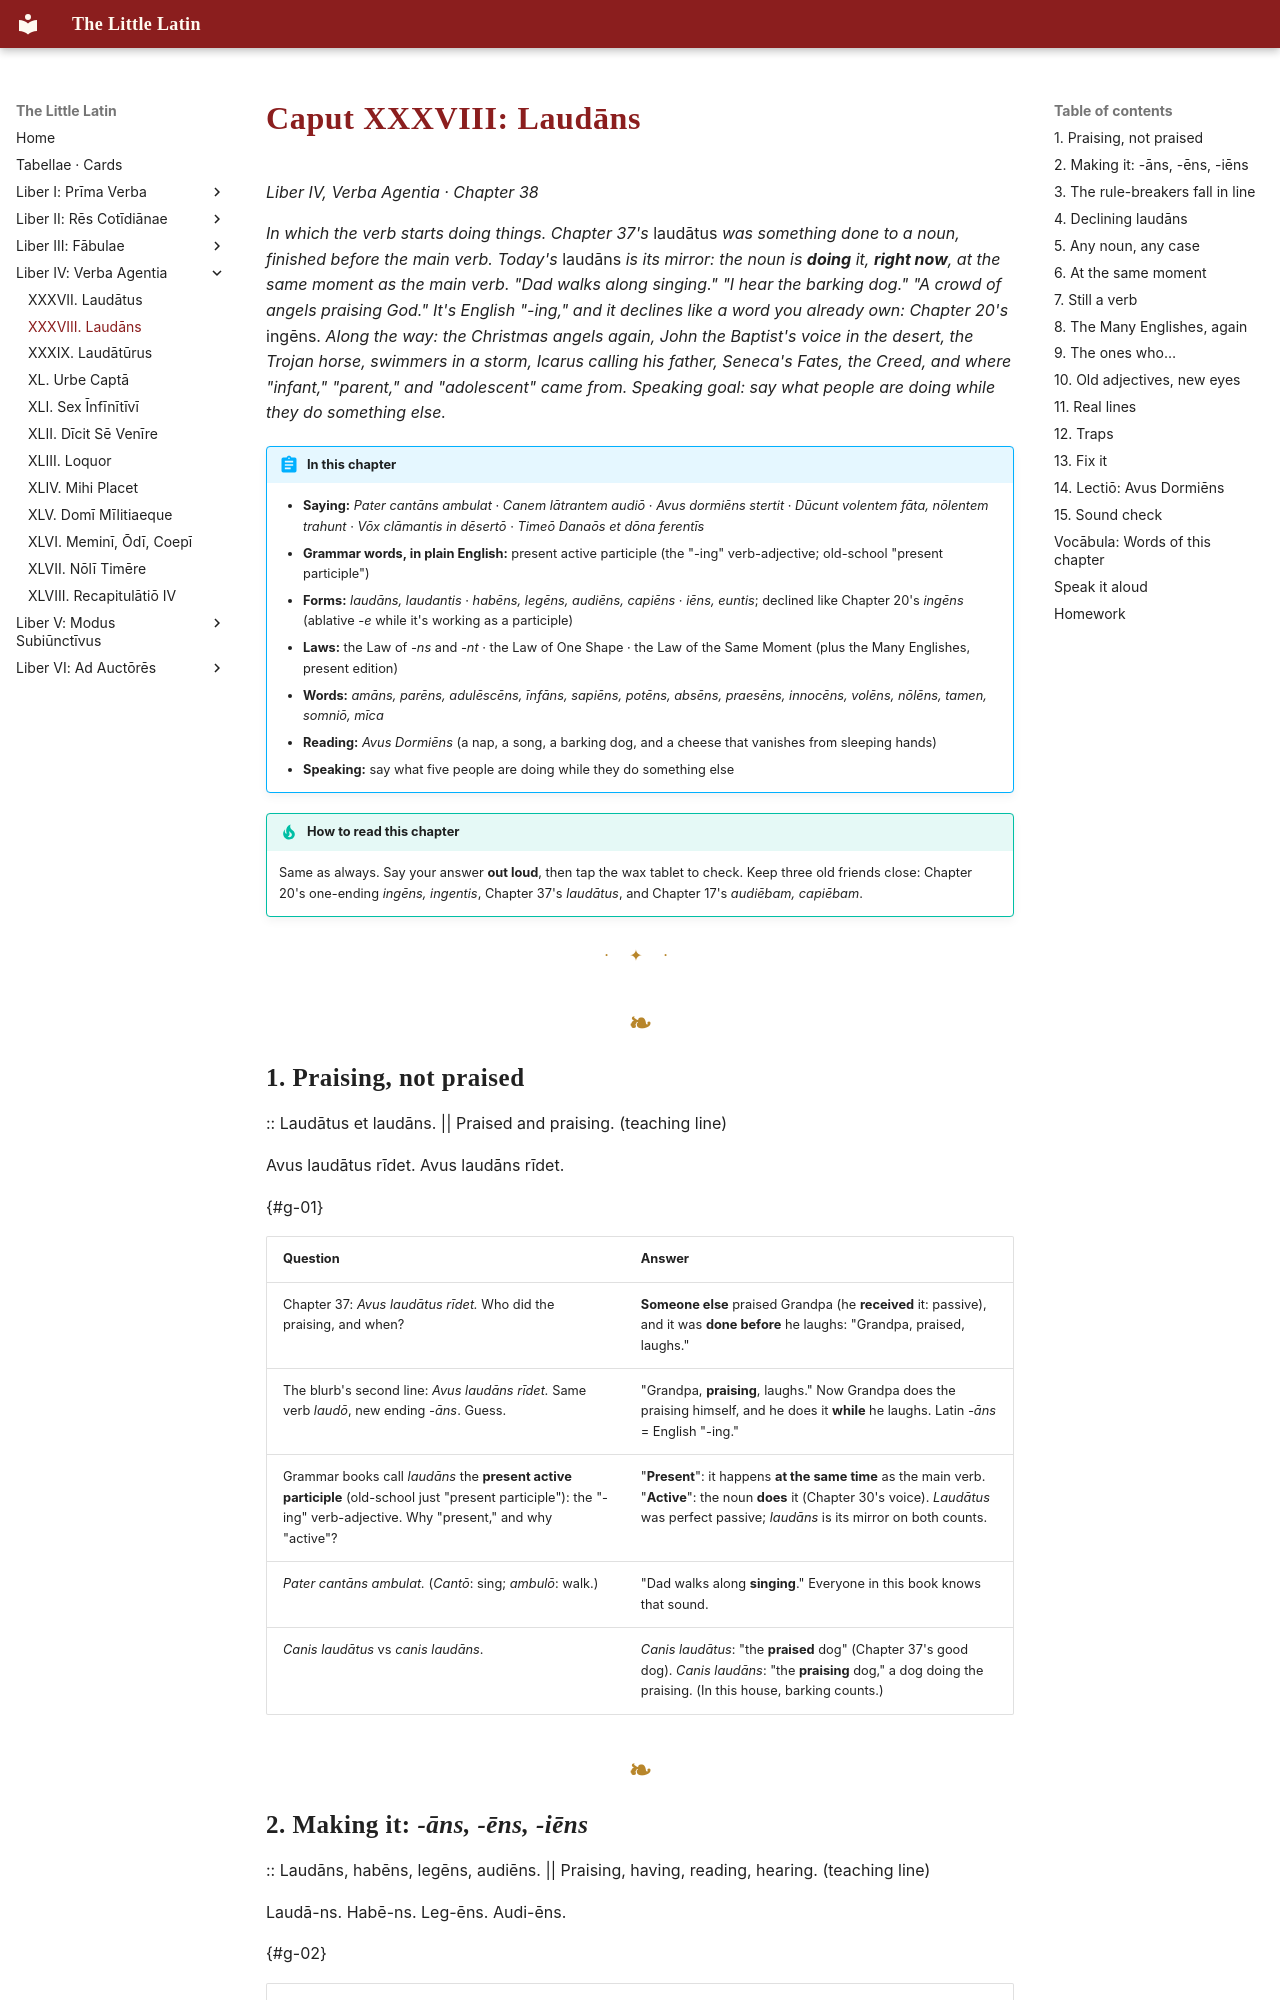

repository: watmin/the-little-latin · page: liber-iv/02-laudans/index.html · generator: mkdocs

# Caput XXXVIII: Laudāns

*Liber IV, Verba Agentia · Chapter 38*

*In which the verb starts doing things. Chapter 37's* laudātus *was something done to a noun, finished before the main verb. Today's* laudāns *is its mirror: the noun is **doing** it, **right now**, at the same moment as the main verb. "Dad walks along singing." "I hear the barking dog." "A crowd of angels praising God." It's English "-ing," and it declines like a word you already own: Chapter 20's* ingēns. *Along the way: the Christmas angels again, John the Baptist's voice in the desert, the Trojan horse, swimmers in a storm, Icarus calling his father, Seneca's Fates, the Creed, and where "infant," "parent," and "adolescent" came from. Speaking goal: say what people are doing while they do something else.*

!!! abstract "In this chapter"
    - **Saying:** *Pater cantāns ambulat* · *Canem lātrantem audiō* · *Avus dormiēns stertit* · *Dūcunt volentem fāta, nōlentem trahunt* · *Vōx clāmantis in dēsertō* · *Timeō Danaōs et dōna ferentīs*
    - **Grammar words, in plain English:** present active participle (the "-ing" verb-adjective; old-school "present participle")
    - **Forms:** *laudāns, laudantis* · *habēns, legēns, audiēns, capiēns* · *iēns, euntis*; declined like Chapter 20's *ingēns* (ablative *-e* while it's working as a participle)
    - **Laws:** the Law of *-ns* and *-nt* · the Law of One Shape · the Law of the Same Moment (plus the Many Englishes, present edition)
    - **Words:** *amāns, parēns, adulēscēns, īnfāns, sapiēns, potēns, absēns, praesēns, innocēns, volēns, nōlēns, tamen, somniō, mīca*
    - **Reading:** *Avus Dormiēns* (a nap, a song, a barking dog, and a cheese that vanishes from sleeping hands)
    - **Speaking:** say what five people are doing while they do something else

!!! tip "How to read this chapter"
    Same as always. Say your answer **out loud**, then tap the wax tablet to check. Keep three old friends close: Chapter 20's one-ending *ingēns, ingentis*, Chapter 37's *laudātus*, and Chapter 17's *audiēbam, capiēbam*.

---

## 1. Praising, not praised

:: Laudātus et laudāns. || Praised and praising. (teaching line)

Avus laudātus rīdet. Avus laudāns rīdet.

{#g-01}

| Question | Answer |
|---|---|
| Chapter 37: *Avus laudātus rīdet.* Who did the praising, and when? | **Someone else** praised Grandpa (he **received** it: passive), and it was **done before** he laughs: "Grandpa, praised, laughs." |
| The blurb's second line: *Avus laudāns rīdet.* Same verb *laudō*, new ending *-āns*. Guess. | "Grandpa, **praising**, laughs." Now Grandpa does the praising himself, and he does it **while** he laughs. Latin *-āns* = English "-ing." |
| Grammar books call *laudāns* the **present active participle** (old-school just "present participle"): the "-ing" verb-adjective. Why "present," and why "active"? | "**Present**": it happens **at the same time** as the main verb. "**Active**": the noun **does** it (Chapter 30's voice). *Laudātus* was perfect passive; *laudāns* is its mirror on both counts. |
| *Pater cantāns ambulat.* (*Cantō*: sing; *ambulō*: walk.) | "Dad walks along **singing**." Everyone in this book knows that sound. |
| *Canis laudātus* vs *canis laudāns*. | *Canis laudātus*: "the **praised** dog" (Chapter 37's good dog). *Canis laudāns*: "the **praising** dog," a dog doing the praising. (In this house, barking counts.) |
